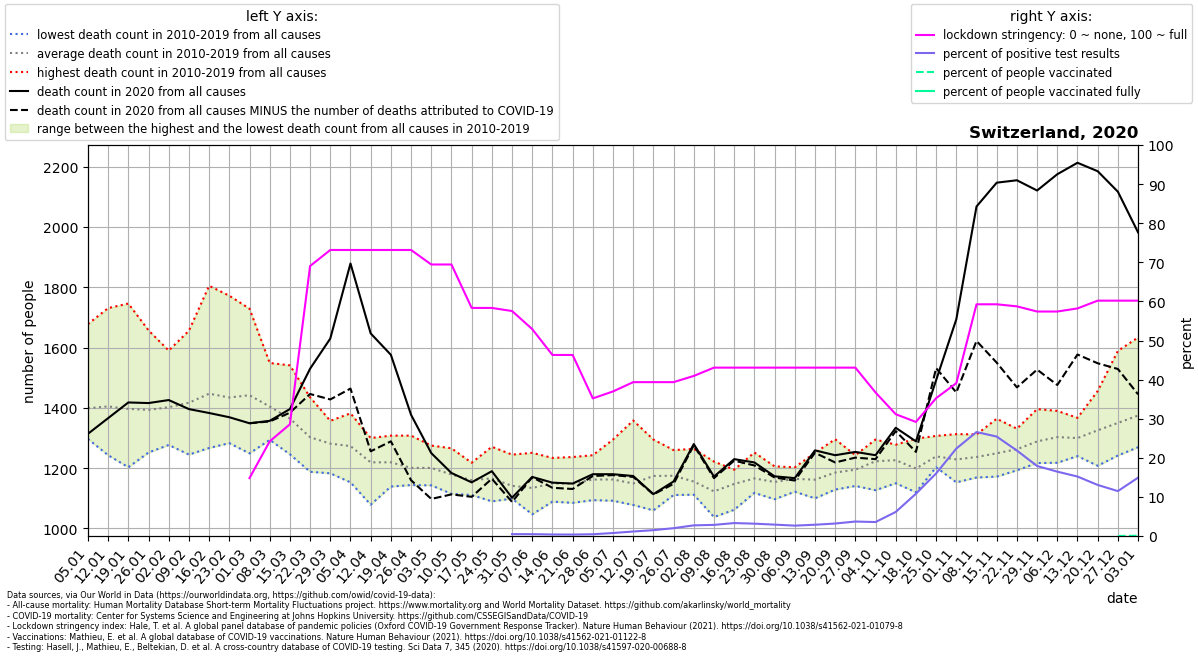

The file beside this chart, header and first rows:
location, date, time, time_unit, deaths_2010_all_ages, deaths_2011_all_ages, deaths_2012_all_ages, deaths_2013_all_ages, deaths_2014_all_ages, deaths_2015_all_ages, deaths_2016_all_ages, deaths_2017_all_ages, deaths_2018_all_ages, deaths_2019_all_ages, deaths_2020_all_ages, deaths_2021_all_ages, new_deaths, new_cases_smoothed, new_tests_smoothed, stringency_index, people_vaccinated, people_fully_vaccinated, population, positive_test_percent
Switzerland, 2020-01-05, 1, weekly, 1301, 1359, 1361, 1297, 1330, 1423, 1340, 1678, 1561, 1341, 1314, 1889, , , , , , , , 
Switzerland, 2020-01-12, 2, weekly, 1280, 1297, 1357, 1421, 1295, 1494, 1243, 1731, 1541, 1389, 1366, 1780, , , , , , , , 
Switzerland, 2020-01-19, 3, weekly, 1203, 1248, 1345, 1410, 1316, 1524, 1323, 1746, 1494, 1358, 1418, 1753, , , , , , , , 
Switzerland, 2020-01-26, 4, weekly, 1252, 1299, 1353, 1413, 1327, 1480, 1351, 1657, 1397, 1403, 1416, 1602, , , , , , , , 
Switzerland, 2020-02-02, 5, weekly, 1297, 1277, 1344, 1442, 1327, 1590, 1345, 1564, 1397, 1439, 1426, 1427, , , , , , , , 
Switzerland, 2020-02-09, 6, weekly, 1245, 1250, 1419, 1458, 1288, 1656, 1340, 1592, 1441, 1481, 1396, 1402, , , , , , , , 
Switzerland, 2020-02-16, 7, weekly, 1427, 1267, 1432, 1504, 1308, 1805, 1313, 1402, 1458, 1555, 1383, 1292, , , , , , , , 
Switzerland, 2020-02-23, 8, weekly, 1323, 1283, 1402, 1439, 1358, 1772, 1380, 1383, 1478, 1527, 1369, 1301, , , , , , , , 
Switzerland, 2020-03-01, 9, weekly, 1306, 1249, 1415, 1472, 1371, 1729, 1320, 1395, 1636, 1527, 1349, 1269, 0.0, 3.857, , 14.81, , , 8654618, 
Switzerland, 2020-03-08, 10, weekly, 1366, 1294, 1336, 1470, 1343, 1549, 1355, 1348, 1532, 1452, 1357, 1277, 2.0, 21.59, , 24.21, , , 8654618, 
Switzerland, 2020-03-15, 11, weekly, 1322, 1246, 1402, 1431, 1304, 1541, 1278, 1262, 1482, 1379, 1396, 1214, 12.0, 117.3, , 28.57, , , 8654618, 
Switzerland, 2020-03-22, 12, weekly, 1250, 1188, 1237, 1358, 1293, 1435, 1294, 1239, 1380, 1351, 1530, 1258, 84.0, 499.6, , 69.05, , , 8654618, 
Switzerland, 2020-03-29, 13, weekly, 1220, 1285, 1317, 1357, 1221, 1293, 1269, 1183, 1348, 1322, 1630, 1226, 202.0, 1059, , 73.15, , , 8654618, 
Switzerland, 2020-04-05, 14, weekly, 1153, 1227, 1295, 1329, 1230, 1302, 1242, 1234, 1339, 1382, 1879, 1246, 415.0, 961.6, , 73.15, , , 8654618, 
Switzerland, 2020-04-12, 15, weekly, 1155, 1079, 1282, 1280, 1222, 1229, 1224, 1201, 1300, 1222, 1647, 1232, 391.0, 734.3, , 73.15, , , 8654618, 
Switzerland, 2020-04-19, 16, weekly, 1205, 1203, 1219, 1221, 1205, 1284, 1139, 1181, 1229, 1308, 1576, 1229, 287.0, 420.4, , 73.15, , , 8654618, 
Switzerland, 2020-04-26, 17, weekly, 1150, 1158, 1308, 1257, 1144, 1215, 1175, 1223, 1147, 1233, 1377, 1249, 217.0, 254.9, , 73.15, , , 8654618, 
Switzerland, 2020-05-03, 18, weekly, 1143, 1198, 1162, 1165, 1202, 1275, 1172, 1210, 1226, 1256, 1250, 1188, 152.0, 151.9, , 69.44, , , 8654618, 
Switzerland, 2020-05-10, 19, weekly, 1176, 1116, 1186, 1115, 1217, 1161, 1149, 1204, 1200, 1266, 1184, 1237, 71.0, 83.49, , 69.44, , , 8654618, 
Switzerland, 2020-05-17, 20, weekly, 1190, 1111, 1117, 1161, 1153, 1152, 1176, 1207, 1117, 1218, 1153, 1154, 48.0, 47.63, , 58.33, , , 8654618, 
Switzerland, 2020-05-24, 21, weekly, 1163, 1090, 1105, 1107, 1161, 1129, 1227, 1186, 1223, 1271, 1190, 1175, 25.0, 29.84, , 58.33, , , 8654618, 
Switzerland, 2020-05-31, 22, weekly, 1120, 1116, 1138, 1128, 1133, 1099, 1150, 1126, 1159, 1245, 1102, 1182, 14.0, 17.94, 3770, 57.54, , , 8654618, 0.4758
Switzerland, 2020-06-07, 23, weekly, 1151, 1073, 1047, 1147, 1114, 1171, 1104, 1108, 1178, 1251, 1171, 1061, 1.0, 16.2, 3481, 52.91, , , 8654618, 0.4654
Switzerland, 2020-06-14, 24, weekly, 1089, 1112, 1175, 1192, 1234, 1169, 1113, 1120, 1119, 1171, 1152, 1149, 17.0, 17.98, 4681, 46.3, , , 8654618, 0.3841
Switzerland, 2020-06-21, 25, weekly, 1085, 1108, 1146, 1187, 1090, 1100, 1237, 1196, 1127, 1210, 1149, 1079, 18.0, 23.53, 6404, 46.3, , , 8654618, 0.3675
Switzerland, 2020-06-28, 26, weekly, 1154, 1155, 1142, 1120, 1094, 1197, 1172, 1166, 1181, 1243, 1180, 1053, 6.0, 33.92, 7633, 35.19, , , 8654618, 0.4443
Switzerland, 2020-07-05, 27, weekly, 1115, 1114, 1105, 1170, 1166, 1295, 1092, 1158, 1152, 1258, 1180, 1060, 3.0, 74.43, 9752, 36.97, , , 8654618, 0.7632
Switzerland, 2020-07-12, 28, weekly, 1133, 1120, 1118, 1114, 1097, 1358, 1164, 1087, 1078, 1225, 1174, , 3.0, 89.94, 7837, 39.35, , , 8654618, 1.148
Switzerland, 2020-07-19, 29, weekly, 1060, 1100, 1089, 1187, 1196, 1295, 1235, 1151, 1223, 1206, 1114, , 1.0, 96.06, 6432, 39.35, , , 8654618, 1.494
Switzerland, 2020-07-26, 30, weekly, 1111, 1162, 1150, 1207, 1161, 1174, 1181, 1121, 1222, 1260, 1156, , 8.0, 107.4, 5371, 39.35, , , 8654618, 1.999
Switzerland, 2020-08-02, 31, weekly, 1112, 1126, 1130, 1151, 1182, 1140, 1113, 1200, 1264, 1139, 1280, , 4.0, 142.4, 5231, 40.94, , , 8654618, 2.722
Switzerland, 2020-08-09, 32, weekly, 1096, 1099, 1038, 1103, 1071, 1215, 1150, 1099, 1222, 1138, 1172, , 5.0, 155.4, 5463, 43.06, , , 8654618, 2.845
Switzerland, 2020-08-16, 33, weekly, 1062, 1167, 1128, 1186, 1116, 1195, 1166, 1128, 1187, 1142, 1230, , 5.0, 187.2, 5658, 43.06, , , 8654618, 3.309
Switzerland, 2020-08-23, 34, weekly, 1119, 1214, 1189, 1133, 1118, 1152, 1131, 1207, 1145, 1252, 1219, , 10.0, 233.8, 7412, 43.06, , , 8654618, 3.154
Switzerland, 2020-08-30, 35, weekly, 1120, 1132, 1097, 1176, 1192, 1172, 1137, 1164, 1206, 1147, 1173, , 4.0, 279.7, 9610, 43.06, , , 8654618, 2.911
Switzerland, 2020-09-06, 36, weekly, 1203, 1122, 1143, 1178, 1162, 1151, 1184, 1153, 1178, 1172, 1167, , 8.0, 312.1, 11771, 43.06, , , 8654618, 2.652
Switzerland, 2020-09-13, 37, weekly, 1127, 1100, 1169, 1116, 1145, 1188, 1103, 1190, 1230, 1251, 1259, , 8.0, 371.8, 12907, 43.06, , , 8654618, 2.881
Switzerland, 2020-09-20, 38, weekly, 1189, 1129, 1183, 1174, 1131, 1130, 1180, 1265, 1177, 1296, 1243, , 24.0, 398.5, 12498, 43.06, , , 8654618, 3.189
Switzerland, 2020-09-27, 39, weekly, 1231, 1141, 1161, 1183, 1143, 1188, 1212, 1243, 1211, 1237, 1254, , 19.0, 390.4, 10552, 43.06, , , 8654618, 3.7
Switzerland, 2020-10-04, 40, weekly, 1220, 1151, 1248, 1127, 1210, 1235, 1286, 1295, 1225, 1234, 1243, , 13.0, 337.9, 9471, 36.71, , , 8654618, 3.568
Switzerland, 2020-10-11, 41, weekly, 1265, 1213, 1193, 1150, 1226, 1168, 1271, 1268, 1233, 1278, 1334, , 11.0, 703.6, 11432, 31.15, , , 8654618, 6.154
Switzerland, 2020-10-18, 42, weekly, 1163, 1120, 1152, 1153, 1184, 1220, 1277, 1210, 1211, 1298, 1289, , 35.0, 1701, 15733, 29.17, , , 8654618, 10.81
Switzerland, 2020-10-25, 43, weekly, 1223, 1261, 1252, 1211, 1257, 1203, 1230, 1214, 1233, 1307, 1492, , -40.0, 3581, 22375, 35.25, , , 8654618, 16
Switzerland, 2020-11-01, 44, weekly, 1244, 1190, 1178, 1204, 1229, 1286, 1313, 1153, 1272, 1222, 1694, , 243.0, 6582, 29432, 39.09, , , 8654618, 22.36
Switzerland, 2020-11-08, 45, weekly, 1228, 1170, 1189, 1213, 1276, 1169, 1286, 1312, 1263, 1264, 2068, , 446.0, 8112, 30509, 59.26, , , 8654618, 26.59
Switzerland, 2020-11-15, 46, weekly, 1183, 1204, 1211, 1172, 1309, 1199, 1353, 1251, 1248, 1364, 2147, , 597.0, 6951, 27335, 59.26, , , 8654618, 25.43
Switzerland, 2020-11-22, 47, weekly, 1205, 1229, 1269, 1247, 1299, 1257, 1193, 1318, 1280, 1331, 2155, , 687.0, 5162, 23615, 58.73, , , 8654618, 21.86
Switzerland, 2020-11-29, 48, weekly, 1217, 1260, 1217, 1219, 1296, 1255, 1331, 1396, 1321, 1375, 2121, , 594.0, 4095, 22871, 57.41, , , 8654618, 17.9
Switzerland, 2020-12-06, 49, weekly, 1276, 1248, 1273, 1337, 1299, 1307, 1294, 1390, 1389, 1218, 2175, , 699.0, 3754, 22808, 57.41, , , 8654618, 16.46
Switzerland, 2020-12-13, 50, weekly, 1287, 1289, 1273, 1264, 1265, 1240, 1301, 1357, 1356, 1367, 2213, , 636.0, 4072, 26774, 58.2, , , 8654618, 15.21
Switzerland, 2020-12-20, 51, weekly, 1271, 1292, 1288, 1230, 1344, 1208, 1446, 1456, 1322, 1399, 2185, , 637.0, 4339, 33230, 60.19, , , 8654618, 13.06
Switzerland, 2020-12-27, 52, weekly, 1333, 1242, 1357, 1282, 1351, 1294, 1589, 1375, 1349, 1329, 2117, , 588.0, 3858, 33595, 60.19, 655.7, , 8654618, 11.48
Switzerland, 2021-01-03, 53, weekly, , , , , , , , , , , 1982, , 537.0, 3459, 23183, 60.19, 5144, 5.0, 8654618, 14.92
